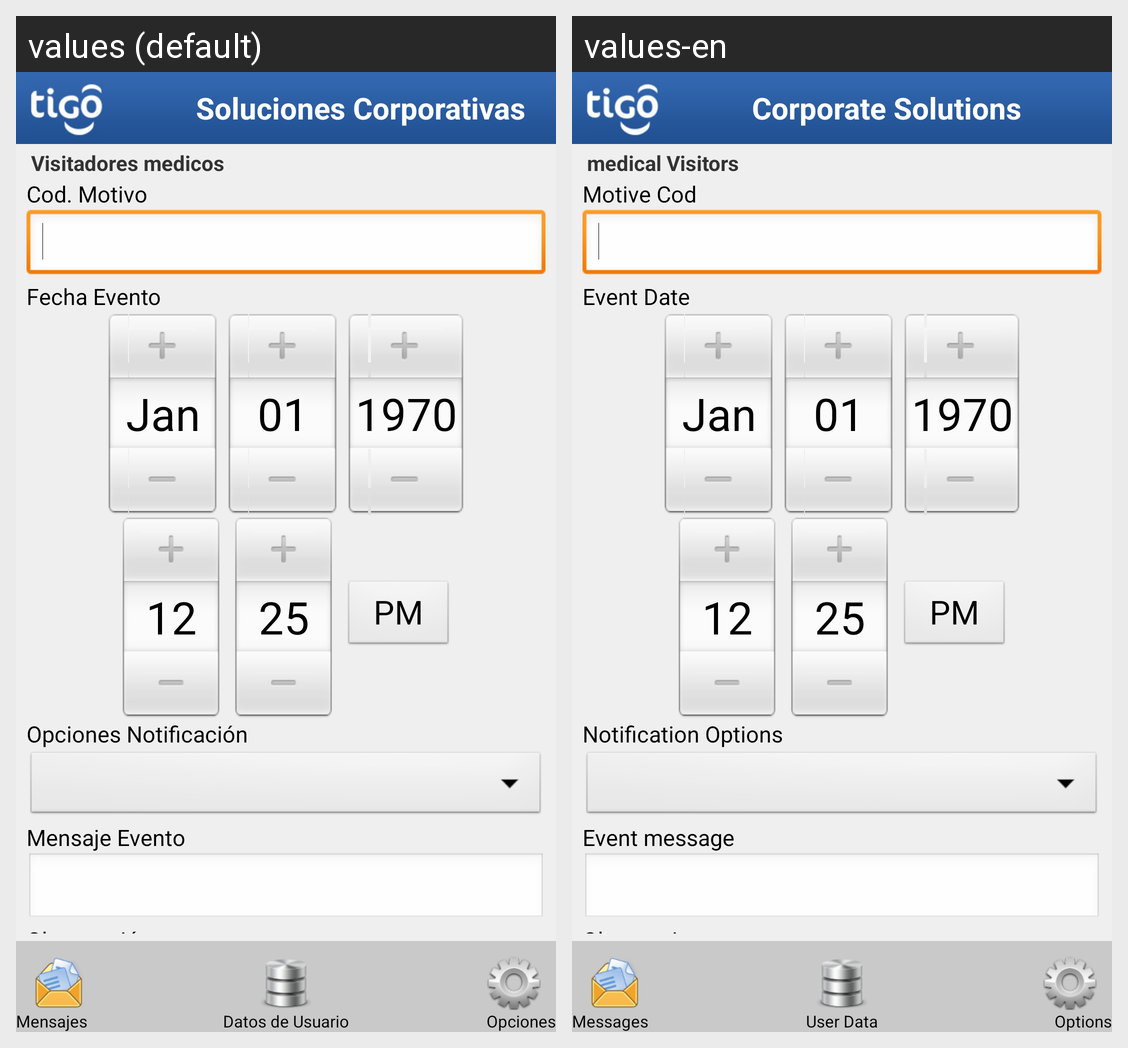

Translations of the strings shown on this Android screen, per locale in the grid:
Android screen res/layout/medic_visit_medic_end_main.xml rendered under 2 locales, left to right: values (default), values-en. Device: Nexus 5 (rendered at 1080×1920; each locale shown at half size, 540×960, under a caption strip naming it); theme CSTheme.
Strings drawn on this screen, with the default value and each locale's value (text and hints the layout hard-codes, and strings that could not be matched under every locale, appear in the picture but are not listed):

medic_visit_name
  values: Visitadores medicos
  values-en: medical Visitors

soluciones_corporativas
  values: Soluciones Corporativas
  values-en: Corporate Solutions

messages
  values: Mensajes
  values-en: Messages

options
  values: Opciones
  values-en: Options

user_data
  values: Datos de Usuario
  values-en: User Data

medic_visit_motive_cod
  values: Cod. Motivo
  values-en: Motive Cod

medic_visit_notification_date
  values: Fecha Evento
  values-en: Event Date

medic_visit_notification_option
  values: Opciones Notificación
  values-en: Notification Options

medic_visit_notification_msg
  values: Mensaje Evento
  values-en: Event message

visit_start_observation
  values: Observación
  values-en: Observation
